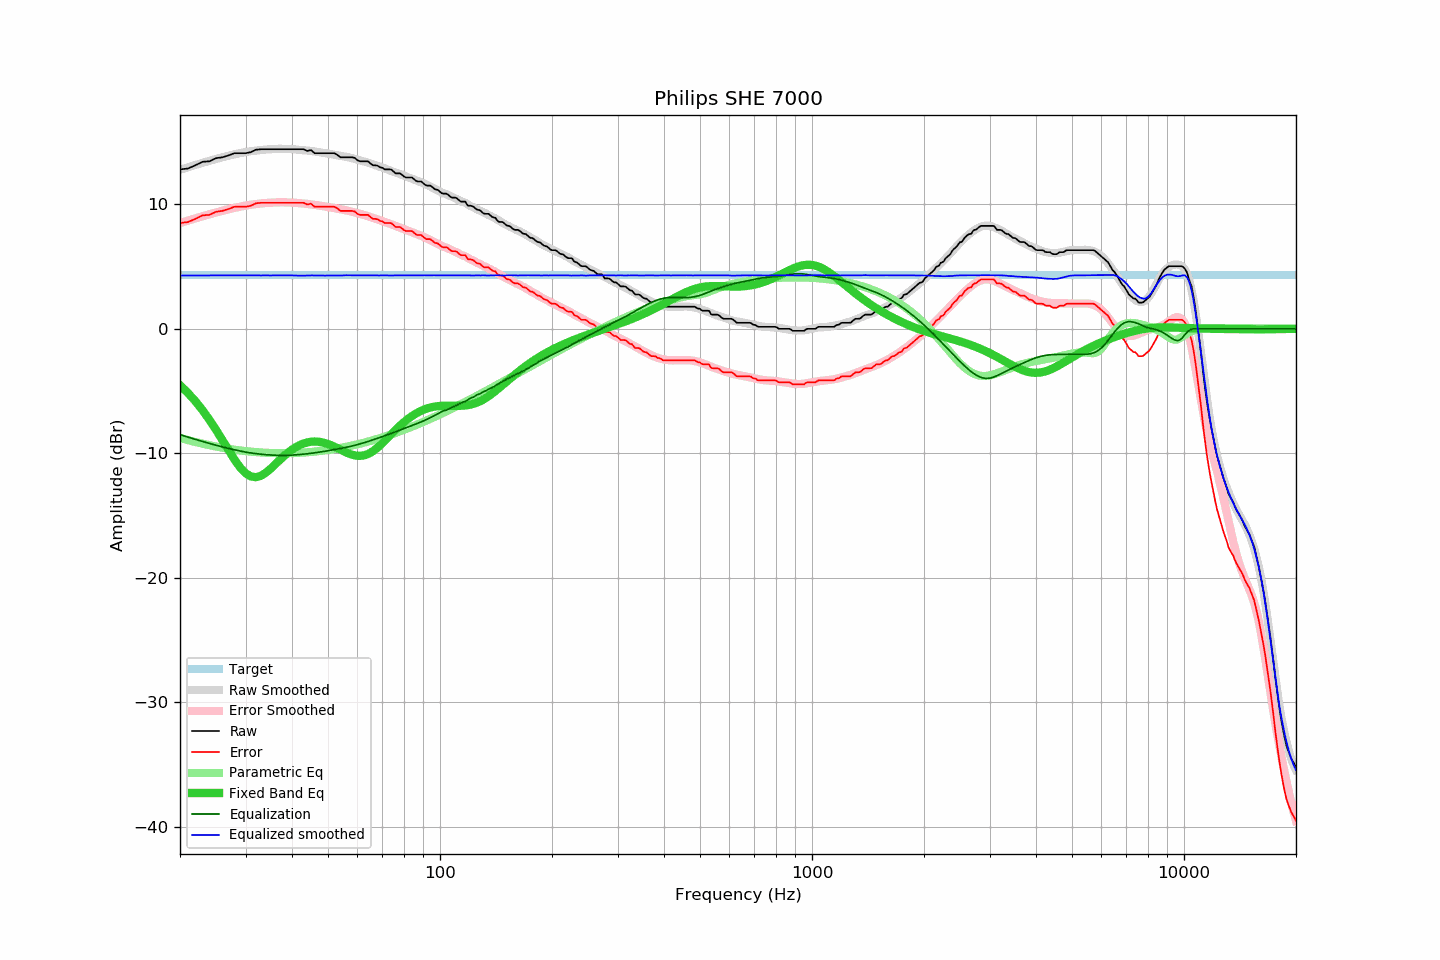

The table this chart was drawn from, first rows:
frequency, raw, error, smoothed, error_smoothed, equalization, parametric_eq, equalized_raw, equalized_smoothed, target
20, 12.81, 8.51, 12.78, 8.50, -8.50, -4.53, 4.31, 4.28, 4.30
21, 12.88, 8.58, 12.98, 8.69, -8.69, -5.14, 4.19, 4.28, 4.30
22, 13.14, 8.84, 13.16, 8.88, -8.88, -5.82, 4.26, 4.29, 4.30
23, 13.42, 9.12, 13.34, 9.05, -9.05, -6.54, 4.37, 4.29, 4.30
24, 13.46, 9.16, 13.50, 9.20, -9.20, -7.31, 4.26, 4.29, 4.30
25, 13.71, 9.41, 13.65, 9.35, -9.35, -8.11, 4.36, 4.30, 4.30
26, 13.78, 9.48, 13.78, 9.48, -9.48, -8.94, 4.30, 4.30, 4.30
27, 13.93, 9.63, 13.91, 9.61, -9.61, -9.74, 4.32, 4.30, 4.30
28, 14.11, 9.81, 14.02, 9.72, -9.72, -10.49, 4.39, 4.30, 4.30
29, 14.11, 9.81, 14.12, 9.81, -9.81, -11.12, 4.30, 4.30, 4.30
30, 14.11, 9.81, 14.20, 9.90, -9.90, -11.59, 4.21, 4.30, 4.30
31, 14.19, 9.89, 14.27, 9.97, -9.97, -11.86, 4.22, 4.30, 4.30
32, 14.39, 10.09, 14.32, 10.03, -10.03, -11.92, 4.36, 4.30, 4.30
33, 14.43, 10.13, 14.36, 10.07, -10.07, -11.80, 4.36, 4.29, 4.30
34, 14.43, 10.13, 14.40, 10.11, -10.11, -11.56, 4.32, 4.30, 4.30
35, 14.43, 10.13, 14.42, 10.14, -10.14, -11.25, 4.29, 4.29, 4.30
36, 14.43, 10.13, 14.45, 10.15, -10.15, -10.90, 4.28, 4.30, 4.30
37, 14.43, 10.13, 14.46, 10.16, -10.16, -10.56, 4.27, 4.30, 4.30
38, 14.43, 10.13, 14.46, 10.17, -10.17, -10.24, 4.26, 4.30, 4.30
39, 14.43, 10.13, 14.46, 10.16, -10.16, -9.95, 4.27, 4.30, 4.30
40, 14.43, 10.13, 14.44, 10.14, -10.14, -9.70, 4.29, 4.30, 4.30
41, 14.43, 10.13, 14.40, 10.12, -10.12, -9.50, 4.31, 4.28, 4.30
42, 14.43, 10.13, 14.36, 10.10, -10.10, -9.33, 4.33, 4.27, 4.30
43, 14.43, 10.13, 14.34, 10.07, -10.07, -9.20, 4.36, 4.27, 4.30
44, 14.29, 9.99, 14.32, 10.03, -10.03, -9.12, 4.26, 4.29, 4.30
45, 14.36, 10.06, 14.29, 10.00, -10.00, -9.07, 4.36, 4.29, 4.30
46, 14.11, 9.81, 14.25, 9.96, -9.96, -9.05, 4.15, 4.29, 4.30
47, 14.11, 9.81, 14.21, 9.92, -9.92, -9.06, 4.19, 4.29, 4.30
48, 14.11, 9.81, 14.16, 9.88, -9.88, -9.10, 4.23, 4.28, 4.30
49, 14.11, 9.81, 14.11, 9.83, -9.83, -9.17, 4.28, 4.28, 4.30
50, 14.11, 9.81, 14.07, 9.79, -9.79, -9.25, 4.32, 4.28, 4.30
51, 14.11, 9.81, 14.03, 9.74, -9.74, -9.35, 4.37, 4.29, 4.30
52, 14.11, 9.81, 13.99, 9.70, -9.70, -9.46, 4.41, 4.29, 4.30
53, 13.97, 9.67, 13.94, 9.66, -9.66, -9.58, 4.31, 4.29, 4.30
54, 13.78, 9.48, 13.90, 9.61, -9.61, -9.70, 4.17, 4.29, 4.30
55, 13.78, 9.48, 13.85, 9.56, -9.56, -9.82, 4.22, 4.29, 4.30
56, 13.78, 9.48, 13.82, 9.51, -9.51, -9.93, 4.27, 4.31, 4.30
57, 13.78, 9.48, 13.77, 9.46, -9.46, -10.03, 4.32, 4.31, 4.30
58, 13.78, 9.48, 13.71, 9.41, -9.41, -10.11, 4.37, 4.30, 4.30
59, 13.73, 9.43, 13.65, 9.35, -9.35, -10.16, 4.38, 4.30, 4.30
60, 13.54, 9.24, 13.59, 9.30, -9.30, -10.20, 4.24, 4.29, 4.30
61, 13.46, 9.16, 13.53, 9.24, -9.24, -10.20, 4.22, 4.30, 4.30
62, 13.46, 9.16, 13.47, 9.18, -9.18, -10.18, 4.28, 4.30, 4.30
63, 13.46, 9.16, 13.42, 9.12, -9.12, -10.13, 4.34, 4.30, 4.30
64, 13.46, 9.16, 13.35, 9.05, -9.05, -10.05, 4.41, 4.30, 4.30
65, 13.29, 8.99, 13.28, 8.99, -8.99, -9.95, 4.30, 4.30, 4.30
66, 13.14, 8.84, 13.22, 8.92, -8.92, -9.83, 4.22, 4.30, 4.30
67, 13.14, 8.84, 13.15, 8.85, -8.85, -9.68, 4.29, 4.29, 4.30
68, 13.10, 8.80, 13.07, 8.79, -8.79, -9.53, 4.31, 4.29, 4.30
69, 12.97, 8.67, 13.01, 8.72, -8.72, -9.36, 4.25, 4.29, 4.30
70, 12.94, 8.64, 12.96, 8.66, -8.66, -9.18, 4.28, 4.30, 4.30
71, 12.81, 8.51, 12.89, 8.59, -8.59, -9.00, 4.22, 4.30, 4.30
72, 12.81, 8.51, 12.82, 8.53, -8.53, -8.82, 4.28, 4.29, 4.30
73, 12.81, 8.51, 12.75, 8.46, -8.46, -8.64, 4.35, 4.29, 4.30
74, 12.79, 8.49, 12.68, 8.40, -8.40, -8.46, 4.39, 4.28, 4.30
75, 12.64, 8.34, 12.62, 8.33, -8.33, -8.28, 4.31, 4.29, 4.30
76, 12.49, 8.19, 12.56, 8.27, -8.27, -8.11, 4.22, 4.30, 4.30
77, 12.49, 8.19, 12.50, 8.20, -8.20, -7.94, 4.29, 4.30, 4.30
78, 12.49, 8.19, 12.44, 8.14, -8.14, -7.79, 4.35, 4.29, 4.30
79, 12.38, 8.08, 12.37, 8.08, -8.08, -7.64, 4.30, 4.29, 4.30
... 553 more rows
